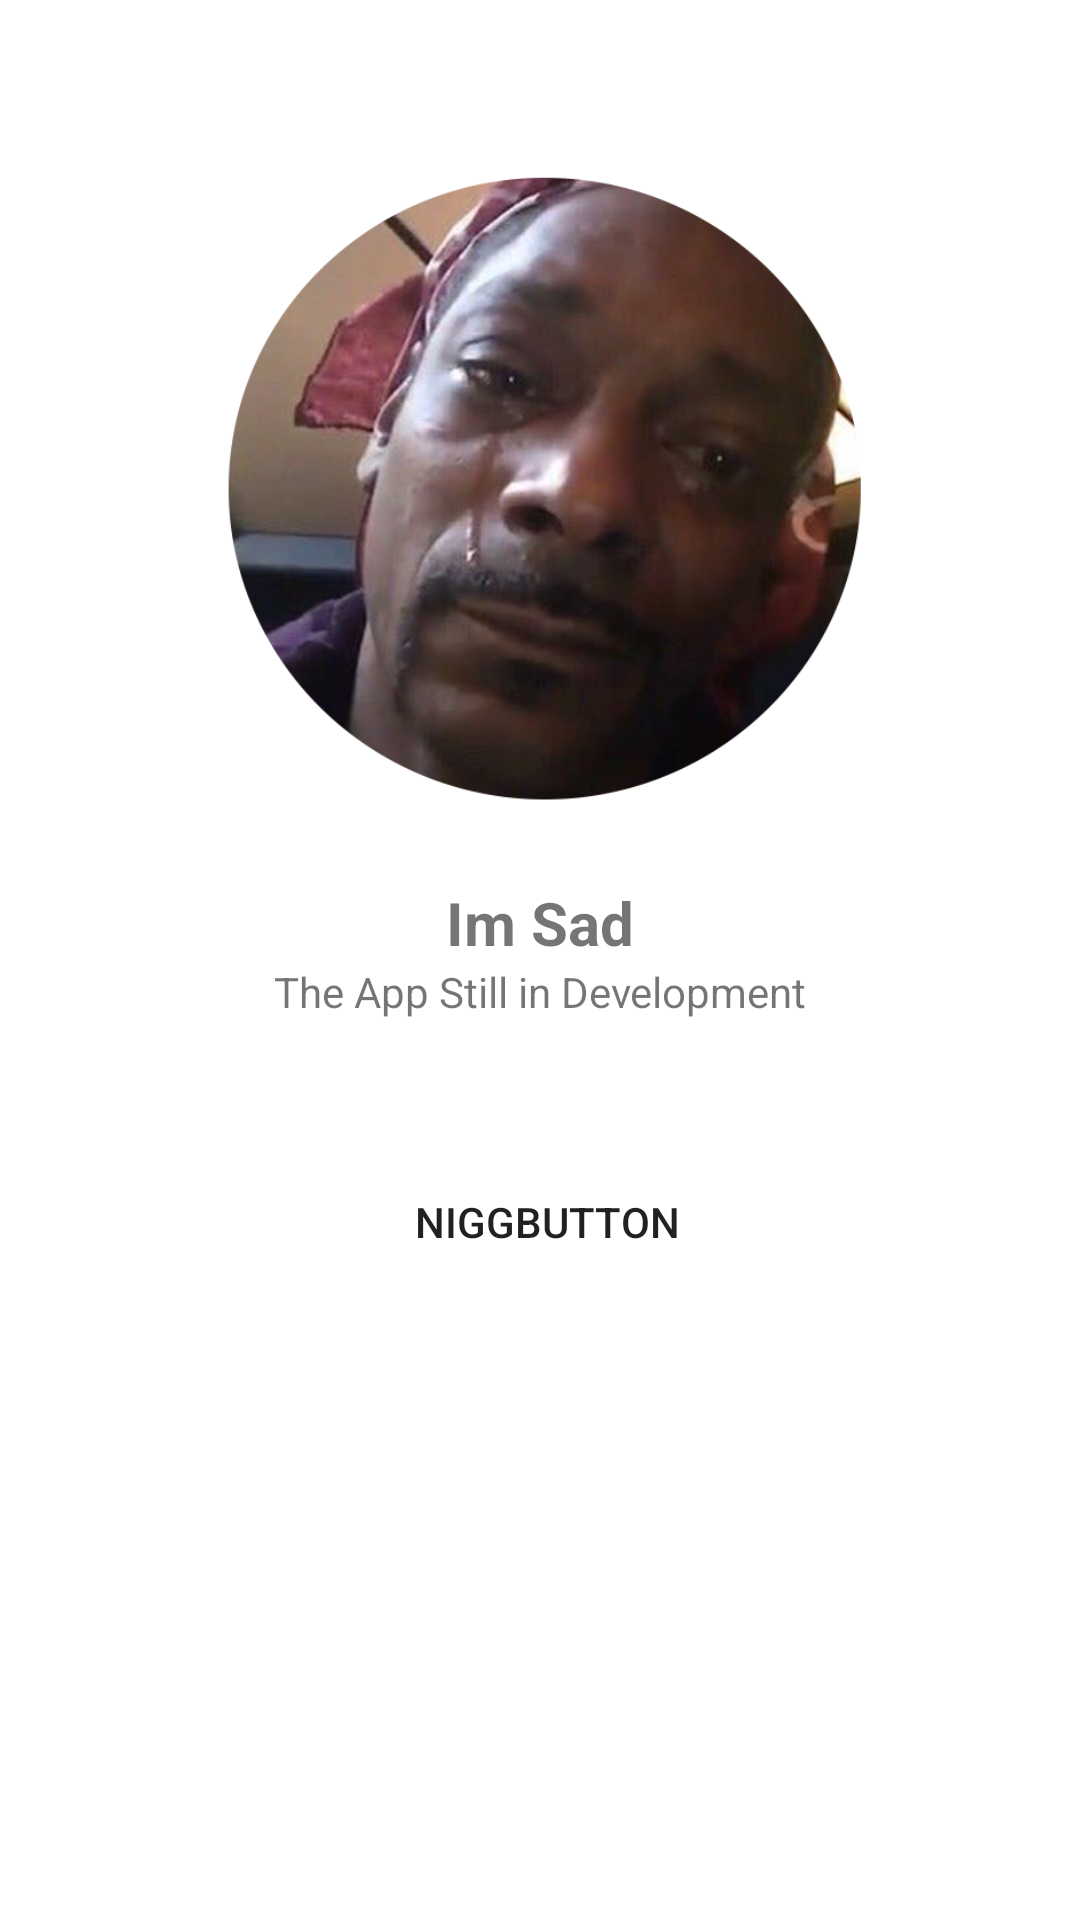

This screen was rendered from an Android layout file. Write that file and the resources it references.
<!-- AndroidManifest.xml: application theme Theme.App -->
<!-- res/layout/activity_home.xml -->
<?xml version="1.0" encoding="utf-8"?>
<androidx.constraintlayout.widget.ConstraintLayout xmlns:android="http://schemas.android.com/apk/res/android"
    xmlns:app="http://schemas.android.com/apk/res-auto"
    xmlns:tools="http://schemas.android.com/tools"
    android:layout_width="match_parent"
    android:layout_height="match_parent"
    tools:context=".HomeActivity">

    <TextView
        android:id="@+id/textView2"
        android:layout_width="wrap_content"
        android:layout_height="wrap_content"
        android:layout_marginBottom="252dp"
        android:text="@string/the_app_still_in_development"
        app:layout_constraintBottom_toBottomOf="parent"
        app:layout_constraintEnd_toEndOf="parent"
        app:layout_constraintStart_toStartOf="parent"
        app:layout_constraintTop_toBottomOf="@+id/textView4"
        app:layout_constraintVertical_bias="0.0" />

    <ImageView
        android:id="@+id/imageView4"
        android:layout_width="226dp"
        android:layout_height="223dp"
        android:background="@drawable/das"
        app:layout_constraintBottom_toBottomOf="parent"
        app:layout_constraintEnd_toEndOf="parent"
        app:layout_constraintHorizontal_bias="0.497"
        app:layout_constraintStart_toStartOf="parent"
        app:layout_constraintTop_toTopOf="parent"
        app:layout_constraintVertical_bias="0.122"
        tools:srcCompat="@tools:sample/avatars" />

    <TextView
        android:id="@+id/textView4"
        android:layout_width="wrap_content"
        android:layout_height="wrap_content"
        android:layout_marginTop="20dp"
        android:text="@string/im_sad"
        android:textSize="20dp"
        android:textStyle="bold"
        app:layout_constraintEnd_toEndOf="@+id/imageView4"
        app:layout_constraintHorizontal_bias="0.503"
        app:layout_constraintStart_toStartOf="@+id/imageView4"
        app:layout_constraintTop_toBottomOf="@+id/imageView4" />

    <Button
        android:id="@+id/button4"
        android:layout_width="281dp"
        android:layout_height="54dp"
        android:background="@drawable/round_button"
        android:text="@string/niggbutton"
        app:layout_constraintBottom_toBottomOf="parent"
        app:layout_constraintEnd_toEndOf="parent"
        app:layout_constraintHorizontal_bias="0.531"
        app:layout_constraintStart_toStartOf="parent"
        app:layout_constraintTop_toBottomOf="@+id/textView2"
        app:layout_constraintVertical_bias="0.164" />
</androidx.constraintlayout.widget.ConstraintLayout>
<!-- resources referenced by this layout -->
<resources>
  <!-- drawable das: png bitmap (drawable-v24, 321879 bytes) -->
  <string name="im_sad">Im Sad</string>
  <string name="niggbutton">NIGGBUTTON</string>
  <string name="the_app_still_in_development">The App Still in Development</string>
  <style name="Theme.App" parent="Theme.MaterialComponents.DayNight.NoActionBar">
          
          <item name="colorPrimary">@color/blue</item>
          <item name="colorPrimaryVariant">@color/purple_700</item>
          <item name="colorOnPrimary">@color/white</item>
          
          <item name="colorSecondary">@color/teal_200</item>
          <item name="colorSecondaryVariant">@color/teal_700</item>
          <item name="colorOnSecondary">@color/black</item>
          
          <item name="android:statusBarColor" tools:targetApi="l">?attr/colorPrimaryVariant</item>
          
      </style>
  <color name="blue">#1566E0</color>
  <color name="purple_700">#FF3700B3</color>
  <color name="white">#FFFFFFFF</color>
  <color name="teal_200">#FF03DAC5</color>
  <color name="teal_700">#FF018786</color>
  <color name="black">#FF000000</color>
</resources>
